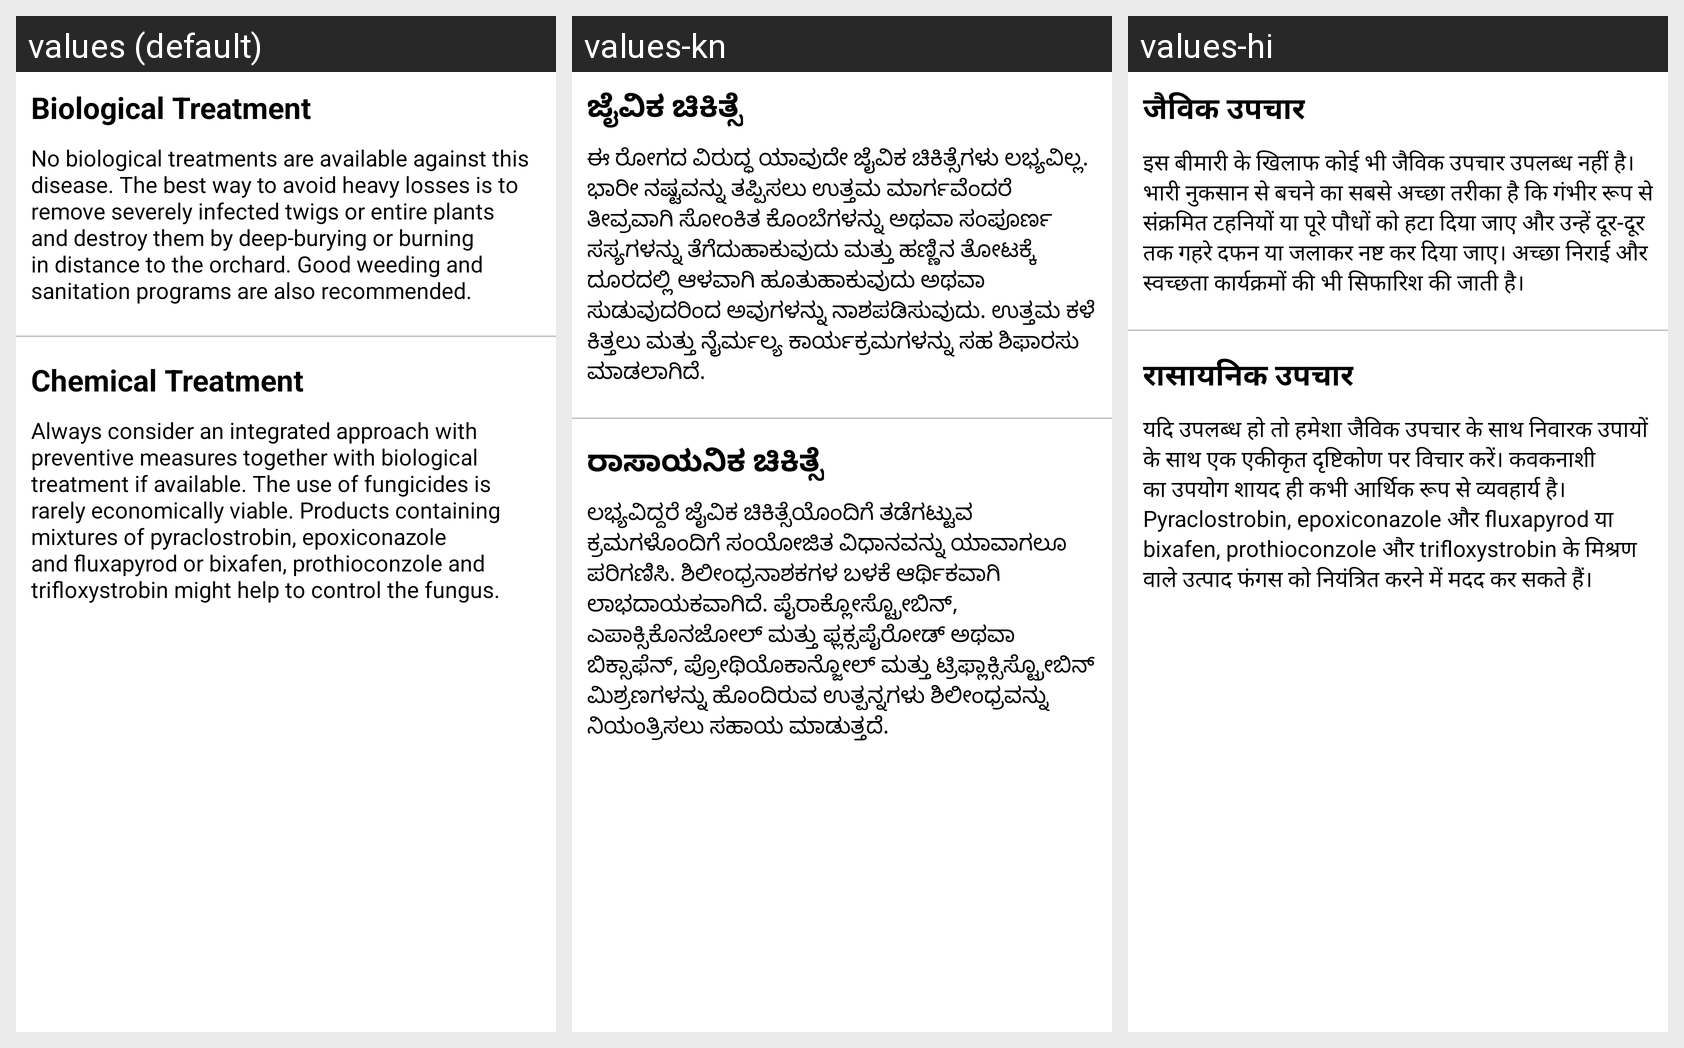

The Android screen above is rendered under several locales of the same app. Produce the string resources it draws, with the default and per-locale values.
Android screen res/layout/target_spot_treat_fragment.xml rendered under 3 locales, left to right: values (default), values-kn, values-hi. Device: Nexus 5 (rendered at 1080×1920; each locale shown at half size, 540×960, under a caption strip naming it); theme Theme.LeafDetectionApp.
Strings drawn on this screen, with the default value and each locale's value (text and hints the layout hard-codes, and strings that could not be matched under every locale, appear in the picture but are not listed):

biological_treatment
  values: Biological Treatment
  values-kn: ಜೈವಿಕ ಚಿಕಿತ್ಸೆ
  values-hi: जैविक उपचार

target_spot_biological_treatment
  values: No biological treatments are available against this disease. The best way to avoid heavy losses is to remove severely infected twigs or entire plants and destroy them by deep-burying or burning in distance to the orchard. Good weeding and sanitation programs are also recommended.
  values-kn: ಈ ರೋಗದ ವಿರುದ್ಧ ಯಾವುದೇ ಜೈವಿಕ ಚಿಕಿತ್ಸೆಗಳು ಲಭ್ಯವಿಲ್ಲ. ಭಾರೀ ನಷ್ಟವನ್ನು ತಪ್ಪಿಸಲು ಉತ್ತಮ ಮಾರ್ಗವೆಂದರೆ ತೀವ್ರವಾಗಿ ಸೋಂಕಿತ ಕೊಂಬೆಗಳನ್ನು ಅಥವಾ ಸಂಪೂರ್ಣ ಸಸ್ಯಗಳನ್ನು ತೆಗೆದುಹಾಕುವುದು ಮತ್ತು ಹಣ್ಣಿನ ತೋಟಕ್ಕೆ ದೂರದಲ್ಲಿ ಆಳವಾಗಿ ಹೂತುಹಾಕುವುದು ಅಥವಾ ಸುಡುವುದರಿಂದ ಅವುಗಳನ್ನು ನಾಶಪಡಿಸುವುದು. ಉತ್ತಮ ಕಳೆ ಕಿತ್ತಲು ಮತ್ತು ನೈರ್ಮಲ್ಯ ಕಾರ್ಯಕ್ರಮಗಳನ್ನು ಸಹ ಶಿಫಾರಸು ಮಾಡಲಾಗಿದೆ.
  values-hi: इस बीमारी के खिलाफ कोई भी जैविक उपचार उपलब्ध नहीं है। भारी नुकसान से बचने का सबसे अच्छा तरीका है कि गंभीर रूप से संक्रमित टहनियों या पूरे पौधों को हटा दिया जाए और उन्हें दूर-दूर तक गहरे दफन या जलाकर नष्ट कर दिया जाए। अच्छा निराई और स्वच्छता कार्यक्रमों की भी सिफारिश की जाती है।

chemical_treatment
  values: Chemical Treatment
  values-kn: ರಾಸಾಯನಿಕ ಚಿಕಿತ್ಸೆ
  values-hi: रासायनिक उपचार

target_spot_chemical_treatment
  values: Always consider an integrated approach with preventive measures together with biological treatment if available. The use of fungicides is rarely economically viable. Products containing mixtures of pyraclostrobin, epoxiconazole and fluxapyrod or bixafen, prothioconzole and trifloxystrobin might help to control the fungus.
  values-kn: ಲಭ್ಯವಿದ್ದರೆ ಜೈವಿಕ ಚಿಕಿತ್ಸೆಯೊಂದಿಗೆ ತಡೆಗಟ್ಟುವ ಕ್ರಮಗಳೊಂದಿಗೆ ಸಂಯೋಜಿತ ವಿಧಾನವನ್ನು ಯಾವಾಗಲೂ ಪರಿಗಣಿಸಿ. ಶಿಲೀಂಧ್ರನಾಶಕಗಳ ಬಳಕೆ ಆರ್ಥಿಕವಾಗಿ ಲಾಭದಾಯಕವಾಗಿದೆ. ಪೈರಾಕ್ಲೋಸ್ಟ್ರೋಬಿನ್, ಎಪಾಕ್ಸಿಕೊನಜೋಲ್ ಮತ್ತು ಫ್ಲಕ್ಸಪೈರೋಡ್ ಅಥವಾ ಬಿಕ್ಸಾಫೆನ್, ಪ್ರೋಥಿಯೊಕಾನ್ಜೋಲ್ ಮತ್ತು ಟ್ರಿಫ್ಲಾಕ್ಸಿಸ್ಟ್ರೋಬಿನ್ ಮಿಶ್ರಣಗಳನ್ನು ಹೊಂದಿರುವ ಉತ್ಪನ್ನಗಳು ಶಿಲೀಂಧ್ರವನ್ನು ನಿಯಂತ್ರಿಸಲು ಸಹಾಯ ಮಾಡುತ್ತದೆ.
  values-hi: यदि उपलब्ध हो तो हमेशा जैविक उपचार के साथ निवारक उपायों के साथ एक एकीकृत दृष्टिकोण पर विचार करें। कवकनाशी का उपयोग शायद ही कभी आर्थिक रूप से व्यवहार्य है। Pyraclostrobin, epoxiconazole और fluxapyrod या bixafen, prothioconzole और trifloxystrobin के मिश्रण वाले उत्पाद फंगस को नियंत्रित करने में मदद कर सकते हैं।
